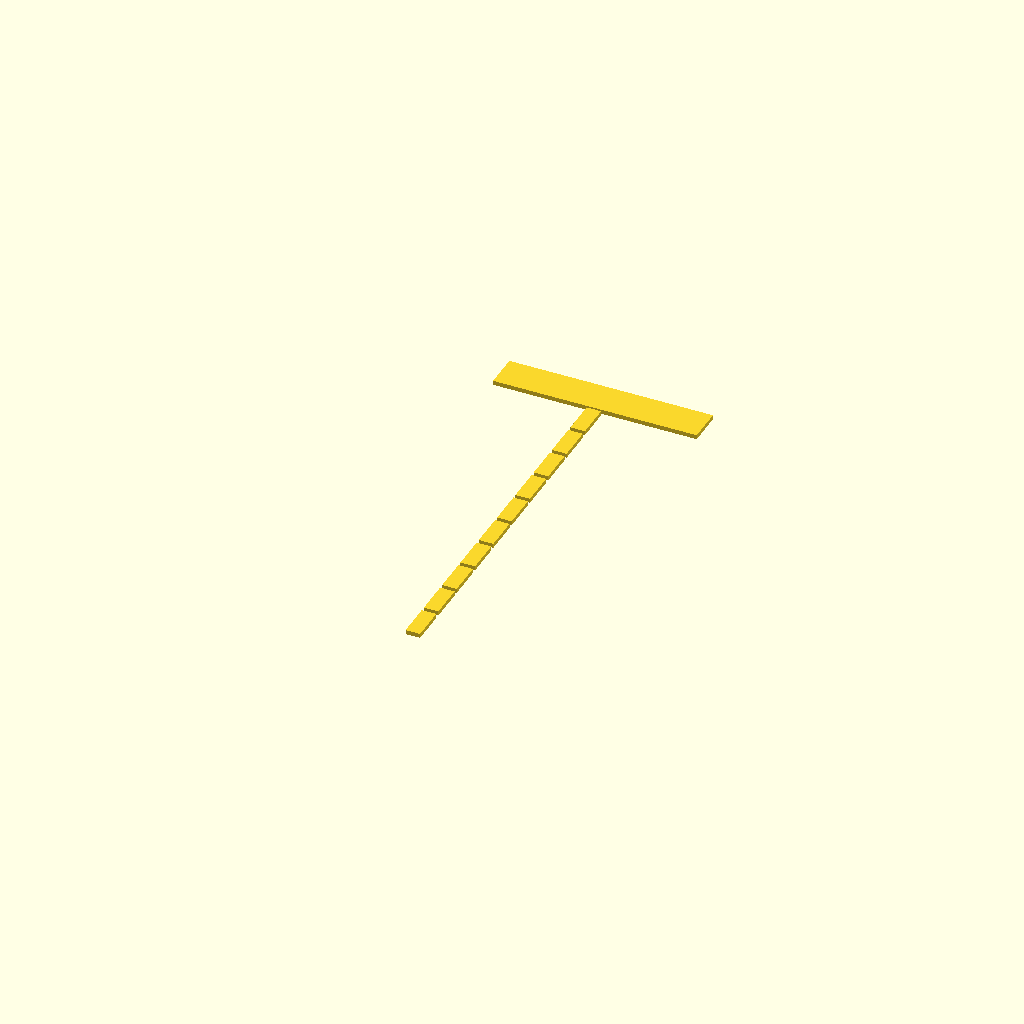
Cell 1 — every parameter at its default value.
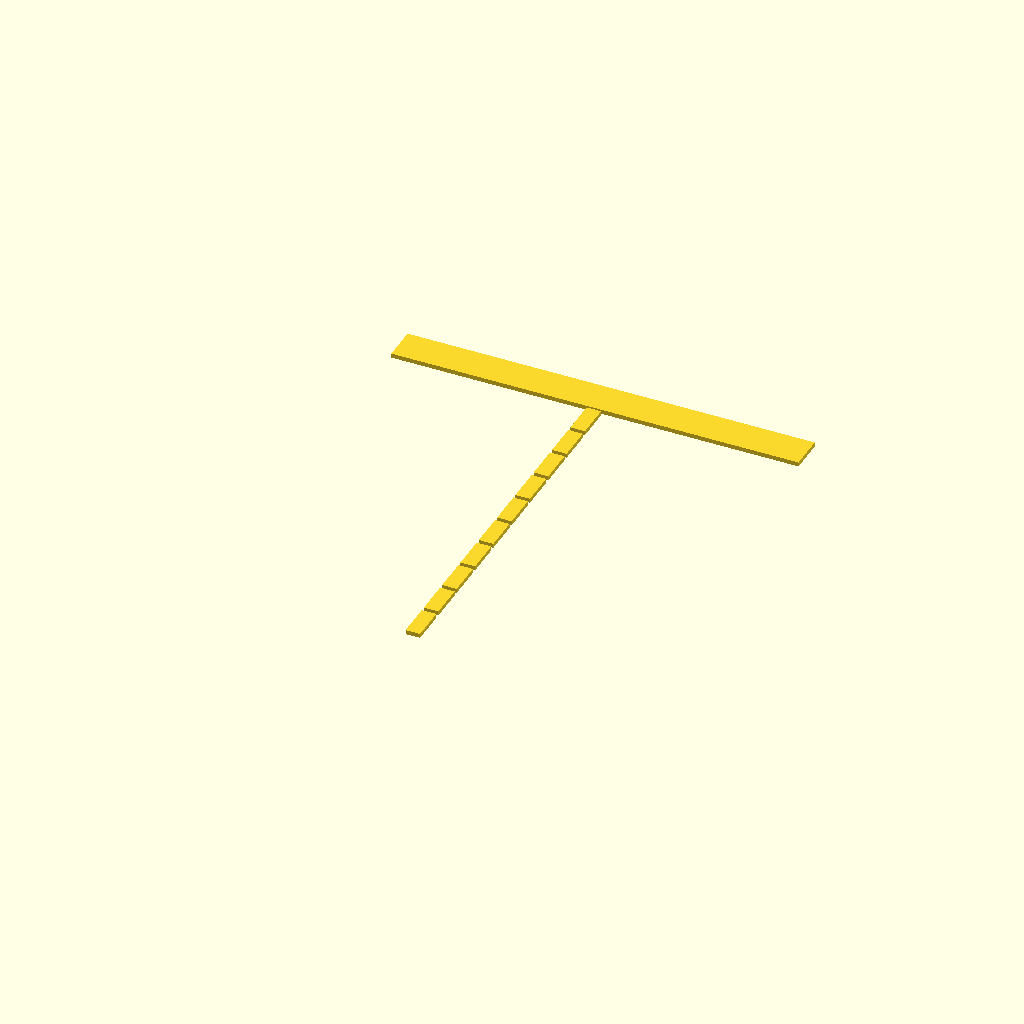
Cell 2: spine_length = 140 (everything else at default).
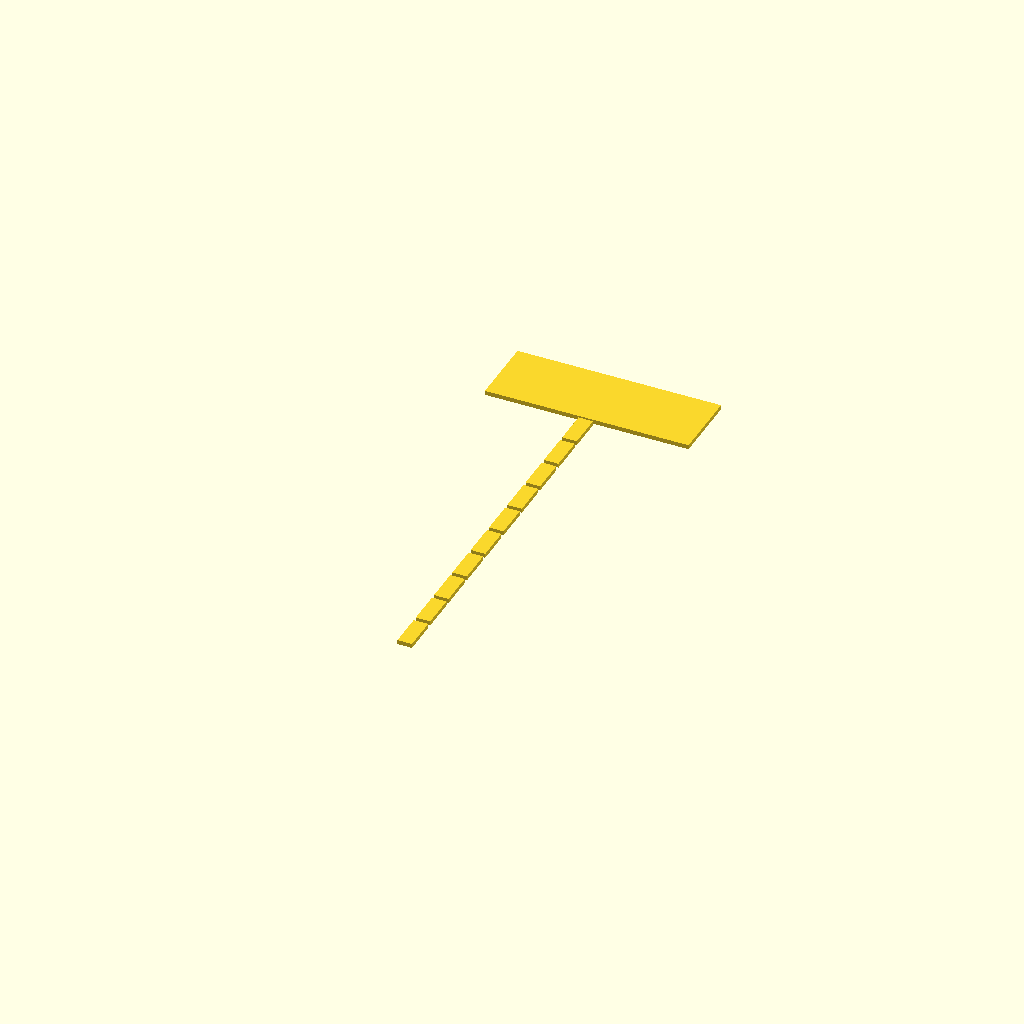
Cell 3 — spine_width set to 24, the other parameters unchanged.
All cells are drawn from one camera (rotation 55°, 0°, 25°, orthographic, colour scheme Cornfield), so only the parameter changes between them.
OpenSCAD source file bench/results/main-tiiny/code/tiiny_Qwen_Qwen3-30B-A3B-Instruct/gel_comb_10well_s2_a2.scad:
// Dimensions for 10-well agarose gel comb
$fn = 64;

// Spine (back bar) dimensions
spine_length = 70;   // X direction
spine_width = 12;    // Y direction
spine_thickness = 1.5; // Z direction (height)

// Tooth dimensions
tooth_width = 5.0;   // X direction (width of each tooth)
tooth_length = 12;     // Y direction (length of each tooth, extending from spine)
tooth_gap = 1.5;      // Gap between adjacent teeth (in Y direction)

// Number of teeth
num_teeth = 10;

// The spine is centered at (0, 0, 0) and lies on the bed (z = 0)
// The tooth row is attached to the spine's -Y edge (Y = -spine_width/2 = -6 mm)
// The tooth row extends in the -Y direction from that edge

// Total Y span of the tooth row: 10 teeth × 12 mm + 9 gaps × 1.5 mm = 120 + 13.5 = 133.5 mm
// So the tooth row extends from Y = -6 - 133.5 = -139.5 mm to Y = -6 mm

// The spine is 70 mm long in X, so we center the tooth row in X over the spine
// Each tooth is 5.0 mm wide in X, so we center each tooth at X = 0

// The tooth row is centered in X, so the X center of each tooth is 0
// The Y center of the first tooth is at Y = -6 - tooth_length/2 - tooth_gap/2 = -6 - 6 - 0.75 = -12.75

// But we can compute the Y position of each tooth's center as:
// Y_center = -spine_width/2 - tooth_length/2 - tooth_gap/2 - (tooth_length + tooth_gap) * i

// However, we must ensure the entire comb is properly positioned so that the spine is at z = 0 and the part lies flat on the bed

// The spine is 1.5 mm thick, so we place it at z = 0 to z = 1.5, but the bed is at z = 0
// So we need to ensure the lowest point is at z = 0

// The spine is centered at z = 0, so its bottom is at z = -0.75, top at z = 0.75
// But the bed is at z = 0, so the part is floating — we need to shift it so that the bottom is at z = 0

// Therefore, we translate the entire comb by +0.75 in Z

// Now, the spine will go from z = 0 to z = 1.5, and the comb lies flat on the bed

// Build the comb: start with the spine centered at (0, 0, 0), then shift it up by 0.75 in Z

module comb() {
    // Spine (back bar) — centered at (0, 0, 0), then shifted up
    translate([0, 0, 0.75])
        cube([spine_length, spine_width, spine_thickness], center = true);

    // Add teeth using a loop
    for (i = [0 : num_teeth - 1]) {
        // Y position of this tooth's center
        // The first tooth starts at Y = -spine_width/2 - tooth_length/2 - tooth_gap/2
        // Then each next tooth is offset by (tooth_length + tooth_gap) in Y
        // But we want to center the tooth row in X over the spine
        // So each tooth is centered at X = 0
        // Y center = -spine_width/2 - tooth_length/2 - tooth_gap/2 - (tooth_length + tooth_gap) * i

        // However, the spine is 70 mm long in X, and the tooth is 5.0 mm wide in X
        // So to center the tooth in X, we place it at X = 0
        // But the spine's X is from -35 to 35, so we need to ensure the tooth is within that

        // The tooth is 5.0 mm wide in X, so we center it at X = 0
        // The Y center of the tooth is:
        // Y_center = -spine_width/2 - tooth_length/2 - tooth_gap/2 - (tooth_length + tooth_gap) * i

        // But this would make the tooth row extend from Y = -6 - 6 - 0.75 = -12.75 for the first tooth
        // Then next at Y = -12.75 - (12 + 1.5) = -12.75 - 13.5 = -26.25

        // But the total Y span should be 133.5 mm, so the last tooth should be at Y = -12.75 - 13.5 * 9 = -12.75 - 121.5 = -134.25

        // That matches the report: Y: -134.25 .. 6.00

        // So the Y center of the first tooth is at Y = -6 - 6 - 0.75 = -12.75
        // But we can compute it as:
        // Y_center = -spine_width/2 - tooth_length/2 - tooth_gap/2 - (tooth_length + tooth_gap) * i

        // Actually, we can simplify: the first tooth's Y center is at Y = -spine_width/2 - tooth_length/2 - tooth_gap/2
        // Then subtract (tooth_length + tooth_gap) * i

        // But we can also think: the tooth row is symmetric in X, so we place each tooth centered at X = 0

        // So:
        // X: 0 (centered)
        // Y: -spine_width/2 - tooth_length/2 - tooth_gap/2 - (tooth_length + tooth_gap) * i
        // Z: 0.75 (to lift the bottom to z = 0)

        // But we can do it in one translate

        // Calculate Y center for this tooth
        tooth_y_center = -spine_width/2 - tooth_length/2 - tooth_gap/2 - (tooth_length + tooth_gap) * i;

        // X center is 0 (centered over spine)
        // Z is 0.75 (to lift the bottom to z = 0)

        // But the tooth is 5.0 mm wide in X, so we need to center it at X = 0
        // So we translate to (0, tooth_y_center, 0.75)

        // However, the tooth is 5.0 mm wide in X, so we need to place it so that it's centered at X = 0
        // So we use:
        // translate([0, tooth_y_center, 0.75])
        //   cube([tooth_width, tooth_length, spine_thickness], center = true);

        // But the tooth is 5.0 mm wide in X, so we need to ensure it's centered at X = 0

        // Yes, so:
        translate([0, tooth_y_center, 0.75])
            cube([tooth_width, tooth_length, spine_thickness], center = true);
    }
}

// Render the comb
comb();
Customizer parameters (derived from the source; name, type, default, range or options):
spine_length: number, default 70
spine_width: number, default 12
spine_thickness: number, default 1.5
tooth_width: number, default 5
tooth_length: number, default 12
tooth_gap: number, default 1.5
num_teeth: number, default 10
